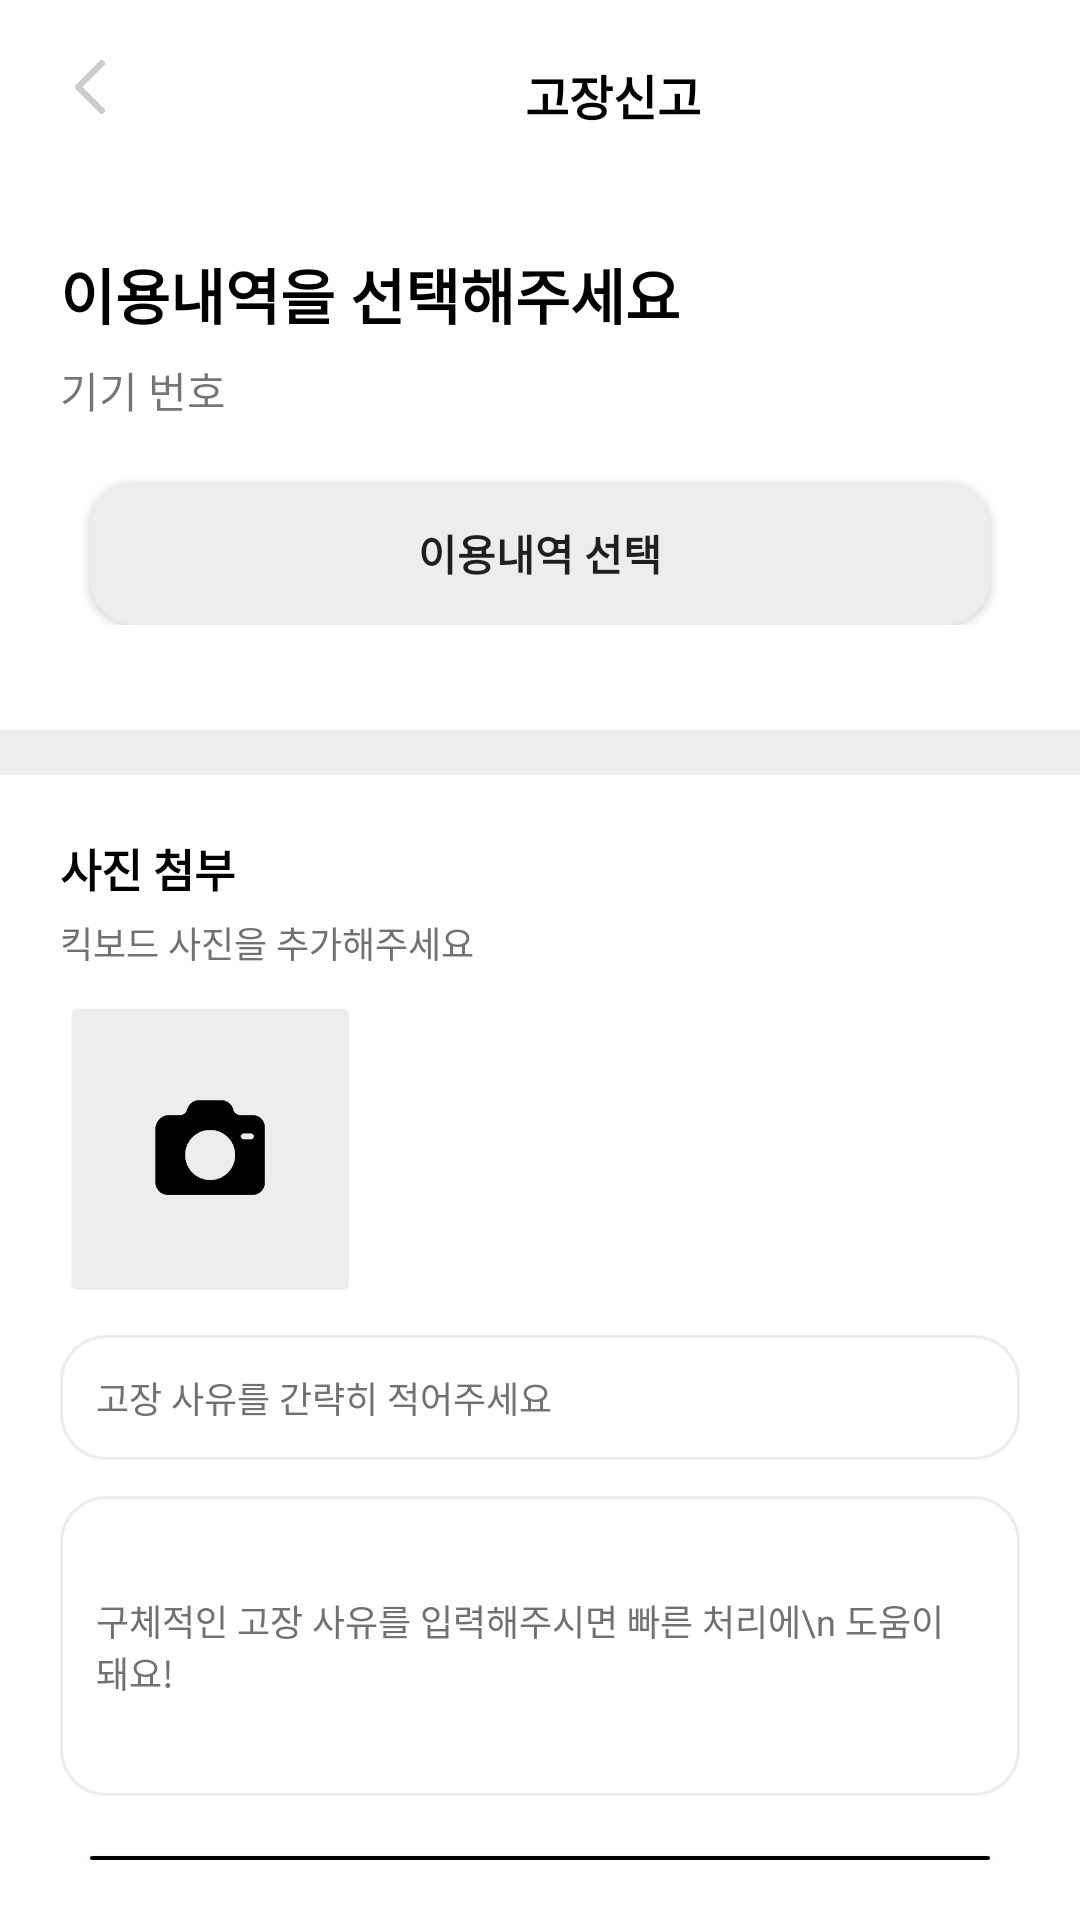

Layout XML and referenced resources for this Android screen:
<!-- AndroidManifest.xml: application theme Theme.Kick_Login -->
<!-- res/layout/activity_report.xml -->
<?xml version="1.0" encoding="utf-8"?>
<LinearLayout xmlns:android="http://schemas.android.com/apk/res/android"
    android:layout_width="match_parent"
    android:layout_height="match_parent"
    android:orientation="vertical"
    android:background="#ffffff">

    <LinearLayout
        android:layout_width="match_parent"
        android:layout_height="wrap_content"
        android:layout_marginBottom="15dp"
        android:orientation="vertical"
        android:padding="20dp">

        <LinearLayout
            android:layout_width="match_parent"
            android:layout_height="wrap_content"
            android:layout_marginBottom="20dp"
            android:orientation="horizontal">

            <ImageView
                android:layout_width="20dp"
                android:layout_height="18dp"
                android:layout_gravity="left"
                android:clickable="true"
                android:onClick="backward"
                android:src="@drawable/backward" />

            <TextView
                android:layout_width="wrap_content"
                android:layout_height="wrap_content"
                android:layout_marginLeft="135dp"
                android:text="고장신고"
                android:textColor="#000000"
                android:textSize="16dp"
                android:textStyle="bold" />
        </LinearLayout>

        <TextView
            android:id="@+id/selectedLog"
            android:layout_width="wrap_content"
            android:layout_height="wrap_content"
            android:text="이용내역을 선택해주세요"
            android:textColor="#000000"
            android:textStyle="bold"
            android:textSize="20dp"
            android:layout_marginTop="20dp"/>
        <TextView
            android:layout_width="wrap_content"
            android:layout_height="wrap_content"
            android:text="기기 번호"
            android:layout_marginTop="7dp"
            android:layout_marginBottom="20dp"/>

        <Button
            android:id="@+id/btn_rentLog"
            android:layout_width="300dp"
            android:layout_height="wrap_content"
            android:layout_gravity="center"
            android:layout_weight="1"
            android:background="@drawable/custom_button3"
            android:text="이용내역 선택"
            android:textStyle="bold" />

    </LinearLayout>

    <View
        android:layout_width="match_parent"
        android:layout_height="15dp"
        android:background="#EDEDED" />

    <LinearLayout
        android:layout_width="match_parent"
        android:layout_height="wrap_content"
        android:orientation="vertical"
        android:padding="20dp">

        <TextView
            android:layout_width="wrap_content"
            android:layout_height="wrap_content"
            android:text="사진 첨부"
            android:textColor="#000000"
            android:textStyle="bold"
            android:textSize="15dp"/>

        <TextView
            android:layout_width="wrap_content"
            android:layout_height="wrap_content"
            android:text="킥보드 사진을 추가해주세요"
            android:textSize="12dp"
            android:layout_marginTop="5dp"
            android:layout_marginBottom="10dp"
            android:textColor="#717171"/>

        <ImageView
            android:id="@+id/imageView"
            android:layout_width="100dp"
            android:layout_height="100dp"
            android:layout_centerInParent="true"
            android:layout_gravity="left"
            android:src="@drawable/camera"
            android:onClick="captureButton"
            android:clickable="true"/>

        <EditText
            android:id="@+id/reportTitle"
            android:layout_width="match_parent"
            android:layout_height="wrap_content"
            android:hint="고장 사유를 간략히 적어주세요"
            android:background="@drawable/custom_edittext"
            android:padding="12dp"
            android:textSize="12dp"
            android:textColorHint="#717171"
            android:layout_marginTop="12dp"/>

        <EditText
            android:id="@+id/reportContent"
            android:layout_width="match_parent"
            android:layout_height="100dp"
            android:hint="구체적인 고장 사유를 입력해주시면 빠른 처리에\n 도움이 돼요!"
            android:background="@drawable/custom_edittext"
            android:padding="12dp"
            android:textSize="12dp"
            android:textColorHint="#717171"
            android:layout_marginTop="12dp"/>

        <Button
            android:id="@+id/btn_report"
            android:layout_width="300dp"
            android:layout_height="wrap_content"
            android:layout_gravity="center"
            android:layout_weight="1"
            android:background="@drawable/custom_button"
            android:text="피드백 전송"
            android:textColor="#ffffff"
            android:layout_marginTop="20dp"
            android:textStyle="bold" />

    </LinearLayout>



</LinearLayout>
<!-- resources referenced by this layout -->
<resources>
  <!-- drawable backward: png bitmap (drawable, 11286 bytes) -->
  <!-- drawable camera: png bitmap (drawable, 12831 bytes) -->
  <!-- drawable custom_button (drawable) -->
  <selector xmlns:android="http://schemas.android.com/apk/res/android">
      <item android:state_pressed="true">
          <shape>
              <solid android:color="#000000" /> 
              <corners android:radius="15dp" /> 
          </shape>
      </item>
      <item>
          <shape>
              <solid android:color="#000000" /> 
              <corners android:radius="15dp" />
          </shape>
      </item>
  </selector>
  <!-- drawable custom_button3 (drawable) -->
  <selector xmlns:android="http://schemas.android.com/apk/res/android">
      <item android:state_pressed="true">
          <shape>
              <solid android:color="#EDEDED" /> 
              <stroke
                  android:width="1dp"
                  android:color="#EDEDED" /> 
              <corners android:radius="15dp" /> 
          </shape>
      </item>
      <item>
          <shape>
              <solid android:color="#EDEDED" /> 
              <stroke
                  android:width="1dp"
                  android:color="#EDEDED" /> 
              <corners android:radius="15dp" />
          </shape>
      </item>
  </selector>
  <!-- drawable custom_edittext (drawable) -->
  <selector xmlns:android="http://schemas.android.com/apk/res/android">
      <item android:state_pressed="true">
          <shape>
              <solid android:color="#ffffff" /> 
              <stroke
                  android:width="1dp"
                  android:color="#EDEDED" /> 
              <corners android:radius="15dp" /> 
          </shape>
      </item>
      <item>
          <shape>
              <solid android:color="#ffffff" /> 
              <stroke
                  android:width="1dp"
                  android:color="#EDEDED" /> 
              <corners android:radius="15dp" />
          </shape>
      </item>
  </selector>
  <style name="Theme.Kick_Login" parent="Theme.AppCompat.DayNight.NoActionBar">
          
          <item name="colorPrimary">#FFFFFF</item>
          <item name="colorPrimaryVariant">#000000</item>
          <item name="colorOnPrimary">@color/white</item>
          
          <item name="colorSecondary">@color/teal_200</item>
          <item name="colorSecondaryVariant">@color/teal_700</item>
          <item name="colorOnSecondary">@color/black</item>
          
          <item name="android:statusBarColor" tools:targetApi="l">?attr/colorPrimaryVariant</item>
          
      </style>
  <!-- not gathered from this repository: default colours our renderer supplied (Android Studio template values) -->
  <color name="teal_200">#FF03DAC5</color>
  <color name="teal_700">#FF018786</color>
  <color name="black">#FF000000</color>
  <color name="white">#FFFFFFFF</color>
</resources>
